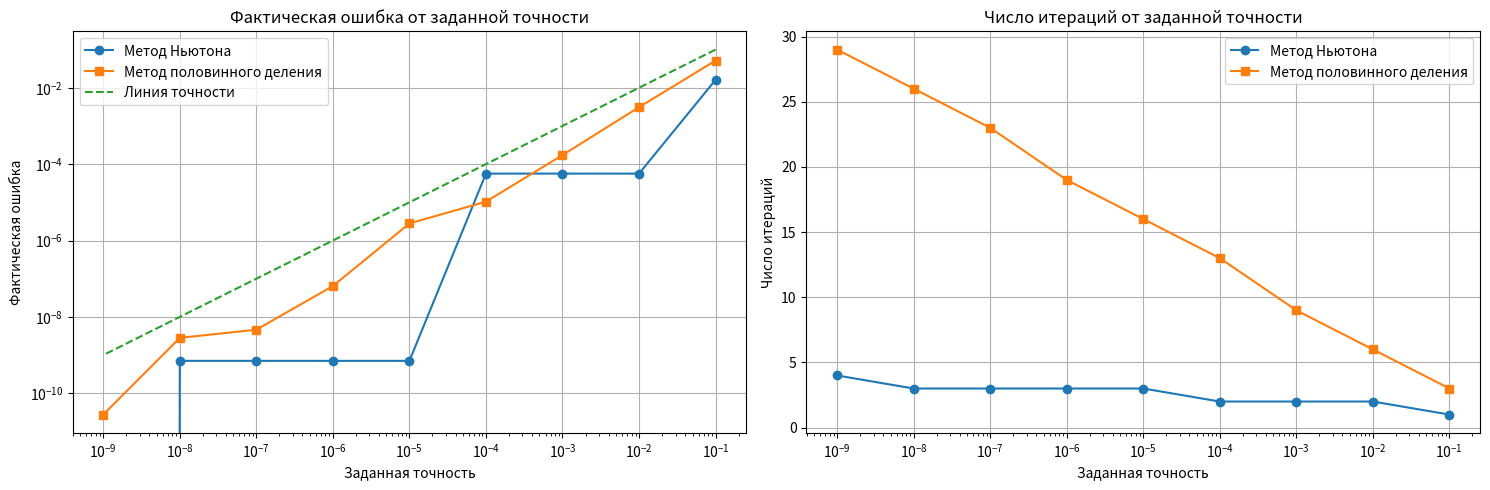

This figure's Python source:
import math
import matplotlib.pyplot as plt


def newton_method(func, dfunc, x0, tol=1e-6, max_iter=100):
    current_x = x0
    iterations = 0

    for _ in range(max_iter):
        f_value = func(current_x)
        f_prime_value = dfunc(current_x)

        if abs(f_value) < tol:
            break

        if f_prime_value == 0:
            raise ValueError("Производная равна нулю, метод Ньютона не применим.")

        current_x = current_x - f_value / f_prime_value
        iterations += 1

    return current_x, iterations


def bisection_method(func, a, b, tol=1e-6, max_iter=100):
    if func(a) * func(b) >= 0:
        raise ValueError("Метод половинного деления не применим: неверные границы отрезка.")

    iterations = 0
    while (b - a) / 2 > tol and iterations < max_iter:
        c = (a + b) / 2
        if func(c) == 0:
            return c, iterations
        elif func(a) * func(c) < 0:
            b = c
        else:
            a = c
        iterations += 1

    return (a + b) / 2, iterations


# Функция и её производная для уравнения x + cos(x) = 0
func = lambda x: x + math.cos(x)
dfunc = lambda x: 1 - math.sin(x)

# Точное значение корня
true_root = -0.7390851332151607

tolerances = [10 ** -i for i in range(1, 10)]
errors_newton = []
iterations_newton = []
errors_bisection = []
iterations_bisection = []

for tol in tolerances:
    root_newton, iter_count_newton = newton_method(func, dfunc, x0=-0.5, tol=tol)
    root_bisection, iter_count_bisection = bisection_method(func, a=-1, b=0, tol=tol)

    errors_newton.append(abs(true_root - root_newton))
    iterations_newton.append(iter_count_newton)
    errors_bisection.append(abs(true_root - root_bisection))
    iterations_bisection.append(iter_count_bisection)

# Отображение двух графиков одновременно
fig, axs = plt.subplots(1, 2, figsize=(15, 5))

# График фактической ошибки от заданной точности
axs[0].plot(tolerances, errors_newton, marker='o', label='Метод Ньютона')
axs[0].plot(tolerances, errors_bisection, marker='s', label='Метод половинного деления')
axs[0].plot(tolerances, tolerances, linestyle='--', label='Линия точности')
axs[0].set_xscale('log')
axs[0].set_yscale('log')
axs[0].set_xlabel('Заданная точность')
axs[0].set_ylabel('Фактическая ошибка')
axs[0].legend()
axs[0].set_title('Фактическая ошибка от заданной точности')
axs[0].grid()

# График числа итераций от заданной точности
axs[1].plot(tolerances, iterations_newton, marker='o', label='Метод Ньютона')
axs[1].plot(tolerances, iterations_bisection, marker='s', label='Метод половинного деления')
axs[1].set_xscale('log')
axs[1].set_xlabel('Заданная точность')
axs[1].set_ylabel('Число итераций')
axs[1].legend()
axs[1].set_title('Число итераций от заданной точности')
axs[1].grid()

plt.tight_layout()
plt.show()
